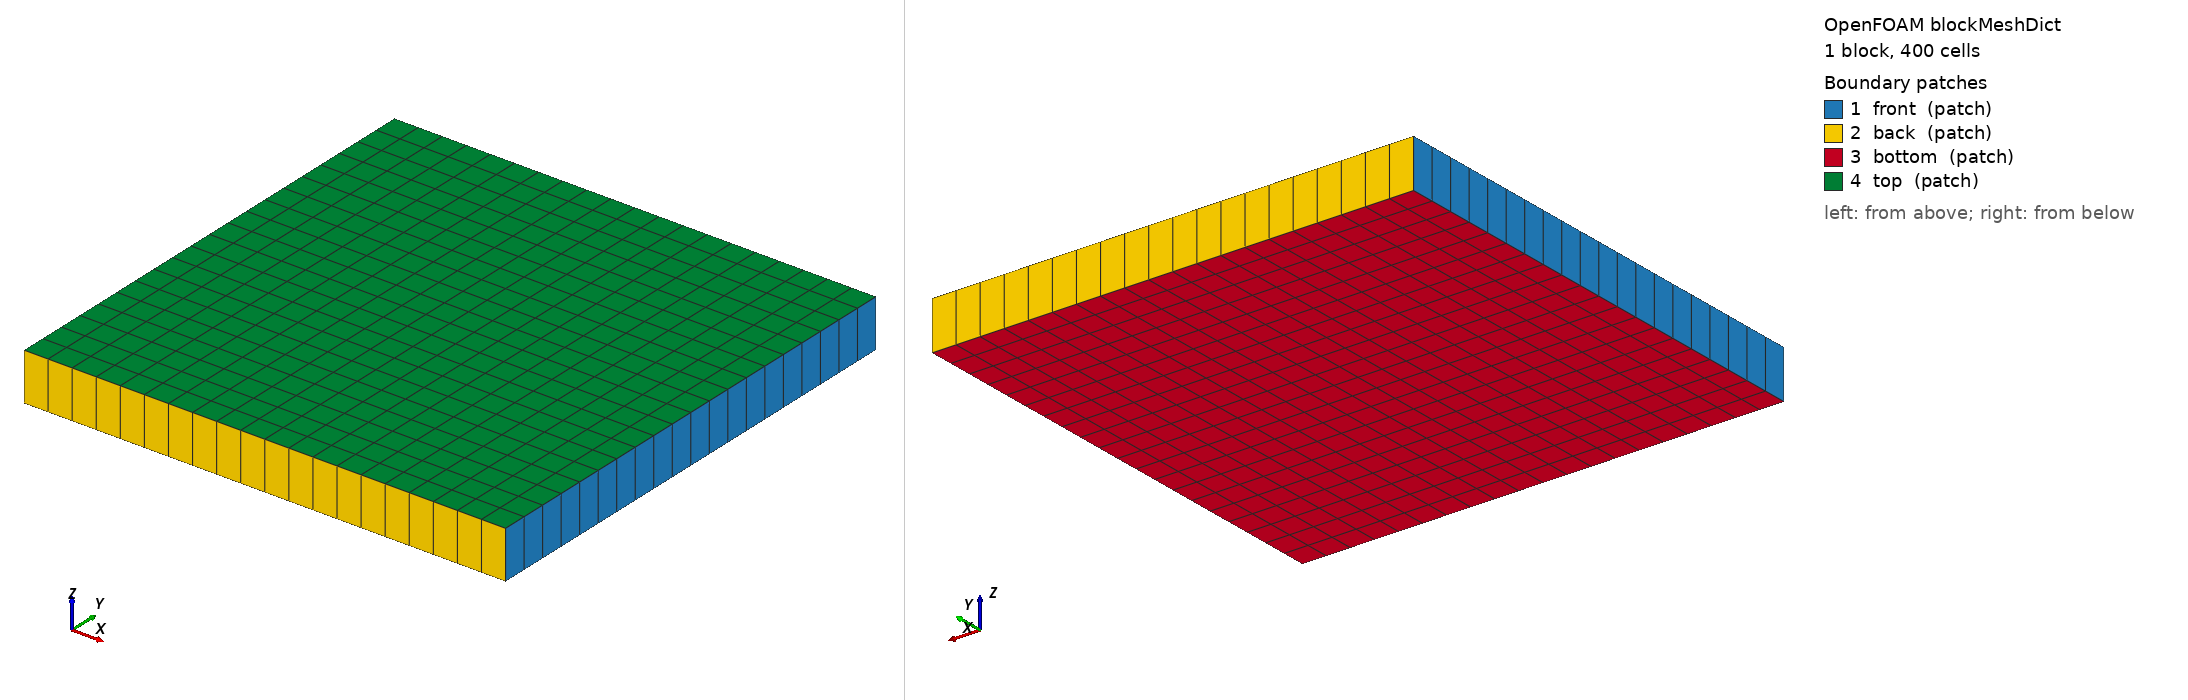

OpenFOAM case: the mesh blockMesh builds from blockMeshDict, 1 block(s), 400 cells. Boundary patches (legend numbers): 1 front (patch), 2 back (patch), 3 bottom (patch), 4 top (patch). Left view from above one corner, right view from below the opposite corner. Boundary conditions: 2 field file(s) under 0/; 4 of 4 drawn patches have an entry in a shipped field file.

=== system/blockMeshDict ===
FoamFile
{
    version     2.0;
    format      ascii;
    class       dictionary;
    location    "system";
    object      blockMeshDict;
}

// * * * * * * * * * * * * * * * * * * * * * * * * * * * * * * * * * * * * * //

scale   1;

vertices
(
    (0 0 0)
    (1 0 0)
    (1 1 0)
    (0 1 0)
    (0 0 0.1)
    (1 0 0.1)
    (1 1 0.1)
    (0 1 0.1)
);

blocks
(
    hex (0 1 2 3 4 5 6 7) (20 20 1) simpleGrading (1 1 1)
);

edges
(
);

boundary
(
    front
    {
        type patch;
        faces
        (
            (0 4 7 3)
            (1 5 6 2)
        );
    }
    back
    {
        type patch;
        faces
        (
            (0 1 5 4)
            (3 2 6 7)
        );
    }
    bottom
    {
        type patch;
        faces
        (
            (0 1 2 3)
        );
    }
    top
    {
        type patch;
        faces
        (
            (4 5 6 7)
        );
    }
);

mergePatchPairs
(
);

=== system/controlDict ===
FoamFile
{
    version     2.0;
    format      ascii;
    class       dictionary;
    location    "system";
    object      controlDict;
}

// * * * * * * * * * * * * * * * * * * * * * * * * * * * * * * * * * * * * * //

application     shallowWaterFoam;

startFrom       startTime;

startTime       0;

stopAt          endTime;

endTime         100;

deltaT          0.1;

writeControl    timeStep;

writeInterval   10;

purgeWrite      0;

writeFormat     ascii;

writePrecision  10;

writeCompression off;

timeFormat      general;

timePrecision   6;

runTimeModifiable true;

functions
{
}

=== 0/U ===
FoamFile
{
    version     2.0;
    format      ascii;
    class       volVectorField;
    location    "0";
    object      U;
}

// * * * * * * * * * * * * * * * * * * * * * * * * * * * * * * * * * * * * * //

dimensions      [0 1 -1 0 0 0 0];

internalField   uniform (0.001 0 0);

boundaryField
{
    front
    {
        type            empty;
    }

    back
    {
        type            empty;
    }

    bottom
    {
        type            fixedValue;
        value           uniform (0.001 0 0);
    }

    top
    {
        type            slip;
    }
}

// * * * * * * * * * * * * * * * * * * * * * * * * * * * * * * * * * * * * * //

=== 0/h ===
FoamFile
{
    version     2.0;
    format      ascii;
    class       volScalarField;
    location    "0";
    object      h;
}

// * * * * * * * * * * * * * * * * * * * * * * * * * * * * * * * * * * * * * //

dimensions      [0 1 0 0 0 0 0];

internalField   uniform 0.03;

boundaryField
{
    front
    {
        type            empty;
    }

    back
    {
        type            empty;
    }

    bottom
    {
        type            fixedValue;
        value           uniform 0.03;
    }

    top
    {
        type            slip;
    }
}

// * * * * * * * * * * * * * * * * * * * * * * * * * * * * * * * * * * * * * //
